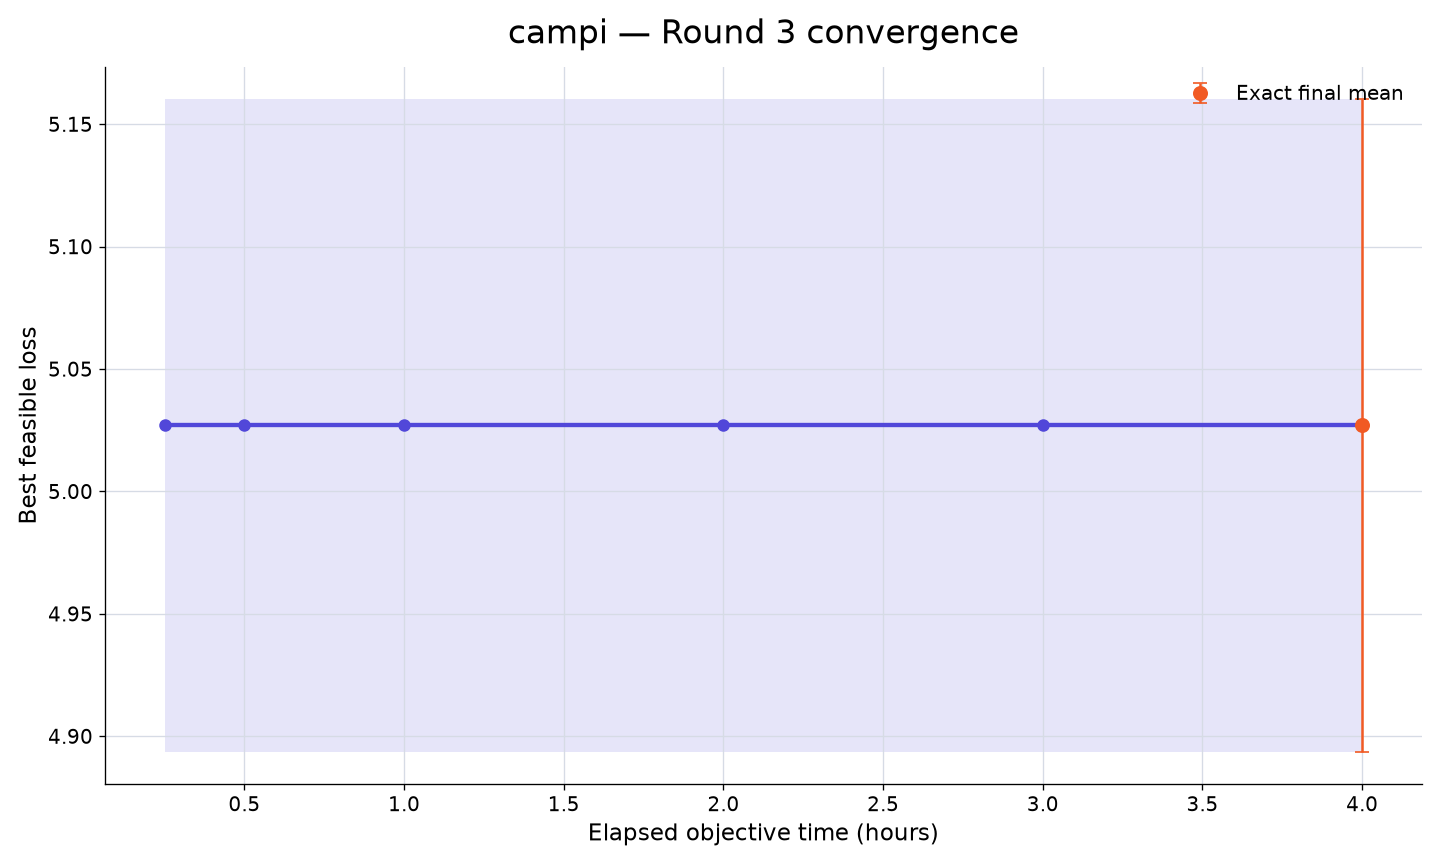

Data behind this chart, as committed beside it:
rank, participant_id, elapsed_minutes, runs_with_value, mean_best_feasible_loss, std_best_feasible_loss, sem_best_feasible_loss, median_best_feasible_loss, minimum_best_feasible_loss, maximum_best_feasible_loss, exact_run_count, conservative_upper_bound_run_count, missing_run_count
67, campi, 15, 10, 5.027, 0.4214, 0.1333, 4.945, 4.505, 5.789, 10, 0, 0
67, campi, 30, 10, 5.027, 0.4214, 0.1333, 4.945, 4.505, 5.789, 10, 0, 0
67, campi, 60, 10, 5.027, 0.4214, 0.1333, 4.945, 4.505, 5.789, 10, 0, 0
67, campi, 120, 10, 5.027, 0.4214, 0.1333, 4.945, 4.505, 5.789, 10, 0, 0
67, campi, 180, 10, 5.027, 0.4214, 0.1333, 4.945, 4.505, 5.789, 10, 0, 0
67, campi, 240, 10, 5.027, 0.4214, 0.1333, 4.945, 4.505, 5.789, 10, 0, 0
